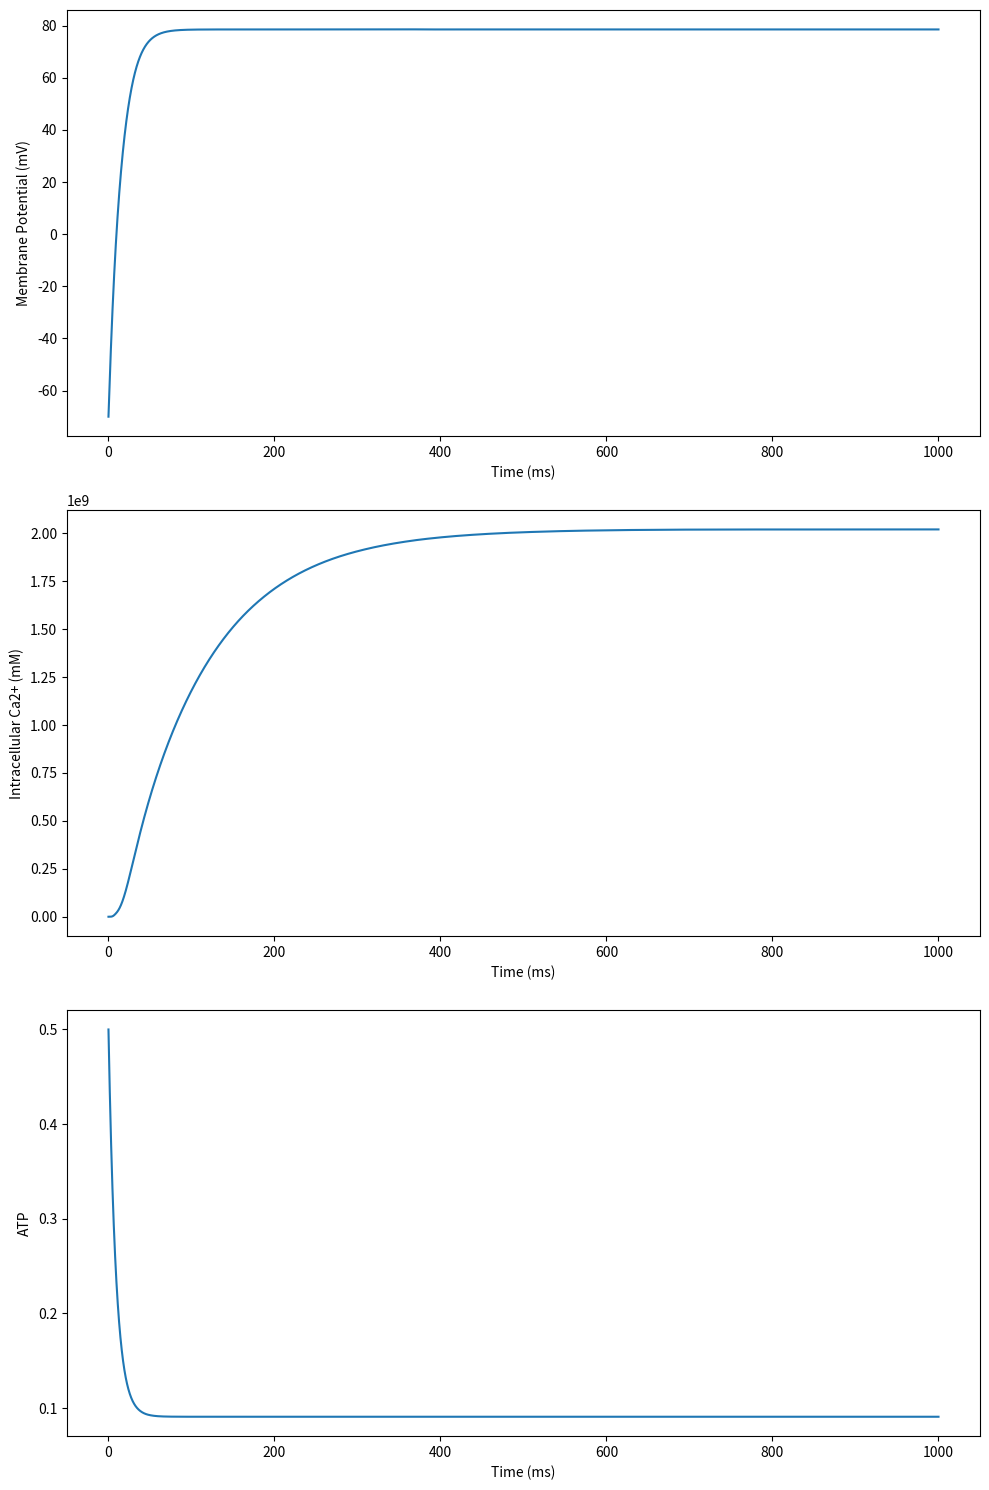

Write Python code to recreate this figure.
import numpy as np
import matplotlib.pyplot as plt
from scipy.integrate import solve_ivp

# Constants
F = 96485  # Faraday constant (C/mol)
R = 8314  # Gas constant (J/(mol*K))
T = 310  # Temperature (K)

# Cell parameters
Cm = 11.0  # Membrane capacitance (pF)
V_cell = 2e-12  # Cell volume (L)

# Ion concentrations (mM)
K_o = 4.5  # Extracellular potassium
K_i = 150  # Intracellular potassium
Ca_o = 2.0  # Extracellular calcium
Ca_i = 0.0001  # Intracellular calcium (100 nM)
Na_o = 140  # Extracellular sodium
Na_i = 10  # Intracellular sodium
Cl_o = 120  # Extracellular chloride
Cl_i = 30  # Intracellular chloride

# Channel conductances (nS)
g_Kir61 = 4.0  # Kir6.1 conductance (KATP)
g_TRPC1 = 0.5  # TRPC1 conductance
g_CaCC = 0.3  # CaCC conductance
g_CaL = 0.3  # L-type calcium conductance

# Reversal potentials (mV)
E_K = (R * T / F) * np.log(K_o / K_i)
E_Ca = (R * T / (2 * F)) * np.log(Ca_o / Ca_i)
E_Na = (R * T / F) * np.log(Na_o / Na_i)
E_Cl = -(R * T / F) * np.log(Cl_o / Cl_i)

def model(t, y):
    V, Ca_i, atp = y
    
    # Kir6.1 current (KATP)
    I_Kir61 = g_Kir61 * atp * np.sqrt(K_o / 5.4) * (V - E_K) / (1 + np.exp((V - E_K - 15) / 6))
    
    # TRPC1 channel
    I_TRPC1 = g_TRPC1 * (V - E_Ca)
    
    # CaCC channel - chloride-dependent current
    I_CaCC = g_CaCC * (Ca_i / (Ca_i + 0.5)) * (V - E_Cl)
    
    # L-type calcium channel
    d_inf = 1 / (1 + np.exp(-(V + 10) / 6.24))
    f_inf = 1 / (1 + np.exp((V + 35.06) / 8.6)) + 0.6 / (1 + np.exp((50 - V) / 20))
    I_CaL = g_CaL * d_inf * f_inf * (V - E_Ca)
    
    # Membrane potential
    dV_dt = (-I_Kir61 - I_TRPC1 - I_CaCC - I_CaL) / Cm
    
    # Calcium dynamics
    dCa_dt = -I_CaL / (2 * F * V_cell) - 0.01 * (Ca_i - 0.0001)  # Simple calcium extrusion
    
    # ATP dynamics - simplified model
    datp_dt = 0.01 * (1 - atp) - 0.1 * atp

    return [dV_dt, dCa_dt, datp_dt]

# Simulation parameters
t_span = (0, 1000)
t_eval = np.linspace(0, 1000, 10000)

# Initial conditions
y0 = [-70, 0.0001, 0.5]  # V (mV), Ca_i (mM), atp

# Solve ODE
sol = solve_ivp(model, t_span, y0, t_eval=t_eval, method='LSODA')

# Plot results
fig, axs = plt.subplots(3, 1, figsize=(10, 15))
axs[0].plot(sol.t, sol.y[0])
axs[0].set_ylabel('Membrane Potential (mV)')
axs[1].plot(sol.t, sol.y[1])
axs[1].set_ylabel('Intracellular Ca2+ (mM)')
axs[2].plot(sol.t, sol.y[2])
axs[2].set_ylabel('ATP')
for ax in axs:
    ax.set_xlabel('Time (ms)')
plt.tight_layout()
plt.show()